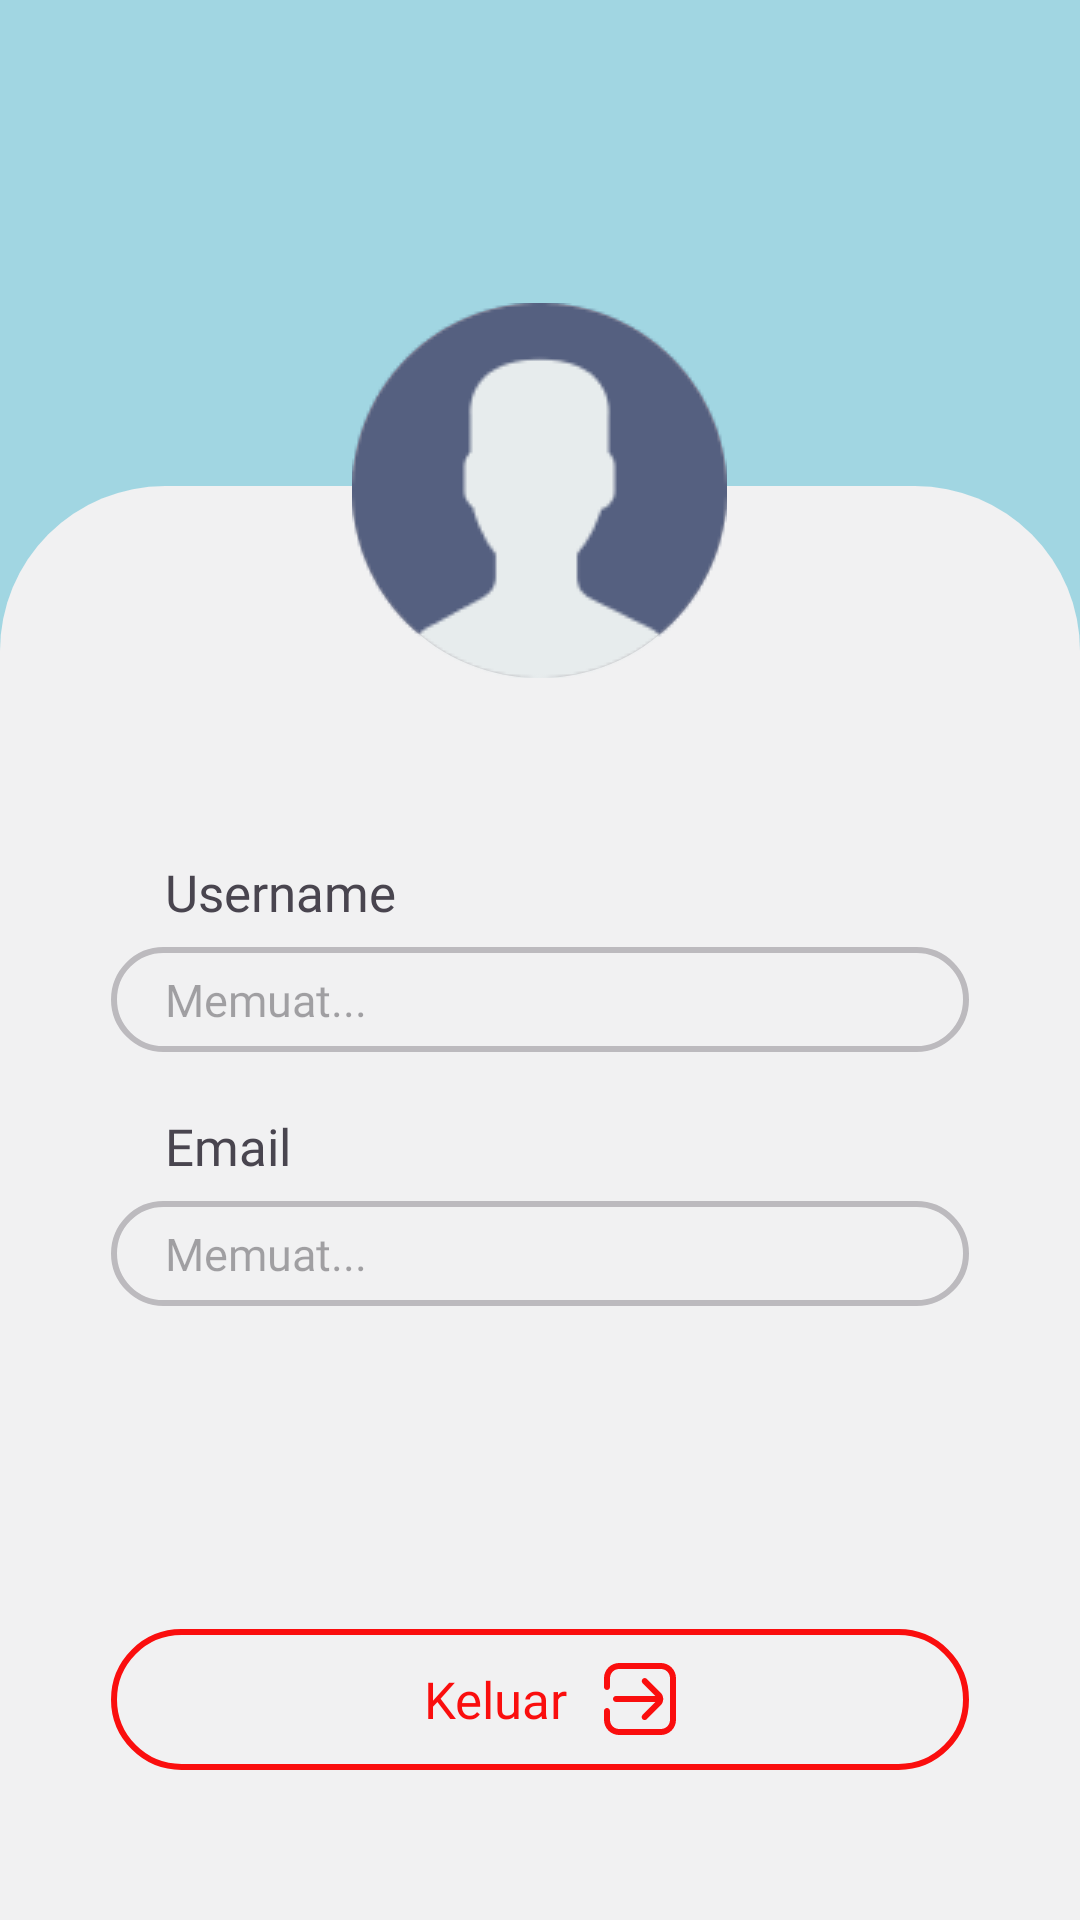

Layout XML and referenced resources for this Android screen:
<!-- AndroidManifest.xml: application theme Theme.SewaKos -->
<!-- res/layout/fragment_profile.xml -->
<?xml version="1.0" encoding="utf-8"?>
<FrameLayout xmlns:android="http://schemas.android.com/apk/res/android"
    xmlns:tools="http://schemas.android.com/tools"
    android:layout_width="match_parent"
    android:layout_height="match_parent"
    android:background="@color/color_3"
    tools:context=".Profile.Profile">

    <RelativeLayout
        android:layout_width="match_parent"
        android:layout_height="match_parent">

        <ImageView
            android:layout_width="match_parent"
            android:layout_height="match_parent"
            android:layout_marginTop="162dp"
            android:src="@drawable/bg_profile" />

        <ImageView
            android:id="@+id/image_profile"
            android:layout_width="125dp"
            android:layout_height="125dp"
            android:background="@drawable/circle_background"
            android:src="@drawable/profile_picture"
            android:scaleType="centerCrop"
            android:contentDescription="@string/profile_image"
            android:layout_centerHorizontal="true"
            android:layout_marginTop="101dp"
            />

        <RelativeLayout
            android:layout_width="wrap_content"
            android:layout_height="wrap_content"
            android:layout_below="@+id/image_profile"
            android:layout_centerHorizontal="true"
            android:layout_marginTop="60dp">

            <TextView
                android:id="@+id/username_top"
                android:layout_width="wrap_content"
                android:layout_height="wrap_content"
                android:layout_marginStart="18dp"
                android:fontFamily="@font/inter_medium"
                android:text="Username"
                android:textSize="17dp" />

            <RelativeLayout
                android:id="@+id/username_user"
                android:layout_width="wrap_content"
                android:layout_height="wrap_content"
                android:layout_below="@+id/username_top"
                android:layout_marginTop="7dp">

                <View
                    android:layout_width="286dp"
                    android:layout_height="35dp"
                    android:background="@drawable/bg_textfield_profile"/>

                <TextView
                    android:id="@+id/username_profile"
                    android:layout_width="wrap_content"
                    android:layout_height="wrap_content"
                    android:fontFamily="@font/inter_medium"
                    android:layout_centerVertical="true"
                    android:layout_marginStart="18dp"
                    android:hint="@string/memuat"
                    android:textSize="15sp"
                    />

            </RelativeLayout>
            <TextView
                android:id="@+id/email_top"
                android:layout_width="wrap_content"
                android:layout_height="wrap_content"
                android:layout_below="@+id/username_user"
                android:fontFamily="@font/inter_medium"
                android:layout_marginStart="18dp"
                android:layout_marginTop="20dp"
                android:textSize="17dp"
                android:text="Email" />

            <RelativeLayout
                android:layout_width="wrap_content"
                android:layout_height="wrap_content"
                android:layout_below="@+id/email_top"
                android:layout_marginTop="7dp">

                <View
                    android:layout_width="286dp"
                    android:layout_height="35dp"
                    android:background="@drawable/bg_textfield_profile"/>

                <TextView
                    android:id="@+id/email_profile"
                    android:layout_width="wrap_content"
                    android:layout_height="wrap_content"
                    android:fontFamily="@font/inter_medium"
                    android:layout_centerVertical="true"
                    android:layout_marginStart="18dp"
                    android:textSize="15sp"
                    android:hint="@string/memuat"
                    />

            </RelativeLayout>

        </RelativeLayout>

        <RelativeLayout
            android:layout_width="wrap_content"
            android:layout_height="wrap_content"
            android:layout_centerHorizontal="true"
            android:layout_alignParentBottom="true"
            android:layout_marginBottom="50dp">

            <RelativeLayout
                android:id="@+id/btn_loguot"
                android:layout_width="286dp"
                android:layout_height="47dp"
                android:layout_centerHorizontal="true"
                android:background="@drawable/bg_btn_logout"
                >

                <RelativeLayout
                    android:layout_width="wrap_content"
                    android:layout_height="wrap_content"
                    android:layout_centerInParent="true">

                    <TextView
                        android:id="@+id/txt_logout"
                        android:layout_width="wrap_content"
                        android:layout_height="wrap_content"
                        android:text="Keluar"
                        android:fontFamily="@font/inter_medium"
                        android:textSize="17sp"
                        android:textColor="#FA0E0E"
                        android:layout_marginStart="7dp"
                        android:layout_centerVertical="true"
                        />
                    <ImageView
                        android:layout_width="wrap_content"
                        android:layout_height="wrap_content"
                        android:layout_toEndOf="@+id/txt_logout"
                        android:layout_marginStart="12dp"
                        android:src="@drawable/fi_sr_sign_in_alt"/>

                </RelativeLayout>

            </RelativeLayout>

        </RelativeLayout>

    </RelativeLayout>

</FrameLayout>
<!-- resources referenced by this layout -->
<resources>
  <color name="color_3">#A1D6E2</color>
  <!-- drawable bg_btn_logout (drawable) -->
  <?xml version="1.0" encoding="utf-8"?>
  <shape xmlns:android="http://schemas.android.com/apk/res/android">
      <stroke
          android:width="2dp"
          android:color="#FA0E0E" />
  
      <corners android:radius="30dp" />
  
      <solid android:color="@android:color/transparent" />
  </shape>
  <!-- drawable bg_profile (drawable) -->
  <?xml version="1.0" encoding="utf-8"?>
  <shape xmlns:android="http://schemas.android.com/apk/res/android"
      android:shape="rectangle" >
  
      <corners
          android:topLeftRadius="55dp"
          android:topRightRadius="55dp"
          android:bottomLeftRadius="0dp"
          android:bottomRightRadius="0dp" />
      <solid android:color="@color/color_1" />
  
  </shape>
  <!-- drawable bg_textfield_profile (drawable) -->
  <?xml version="1.0" encoding="utf-8"?>
  <shape xmlns:android="http://schemas.android.com/apk/res/android">
      <stroke
          android:width="2dp"
          android:color="@color/color_2" />
  
      <corners android:radius="30dp" />
  
      <solid android:color="@android:color/transparent" /> 
  </shape>
  <!-- drawable circle_background (drawable) -->
  <shape xmlns:android="http://schemas.android.com/apk/res/android"
      android:shape="oval">
      <solid android:color="@color/color_2" />
  </shape>
  <!-- drawable fi_sr_sign_in_alt: vector/xml drawable (drawable, 2054 chars, omitted) -->
  <!-- drawable profile_picture: png bitmap (drawable, 4576 bytes) -->
  <string name="memuat">Memuat...</string>
  <string name="profile_image">profile image</string>
  <style name="Theme.SewaKos" parent="Base.Theme.SewaKos" />
  <color name="color_1">#F1F1F2</color>
  <color name="color_2">#BCBABE</color>
  <style name="Base.Theme.SewaKos" parent="Theme.Material3.DayNight.NoActionBar">
          
          <item name="colorPrimary">@color/color_4</item>
      </style>
  <color name="color_4">#1995AD</color>
</resources>
